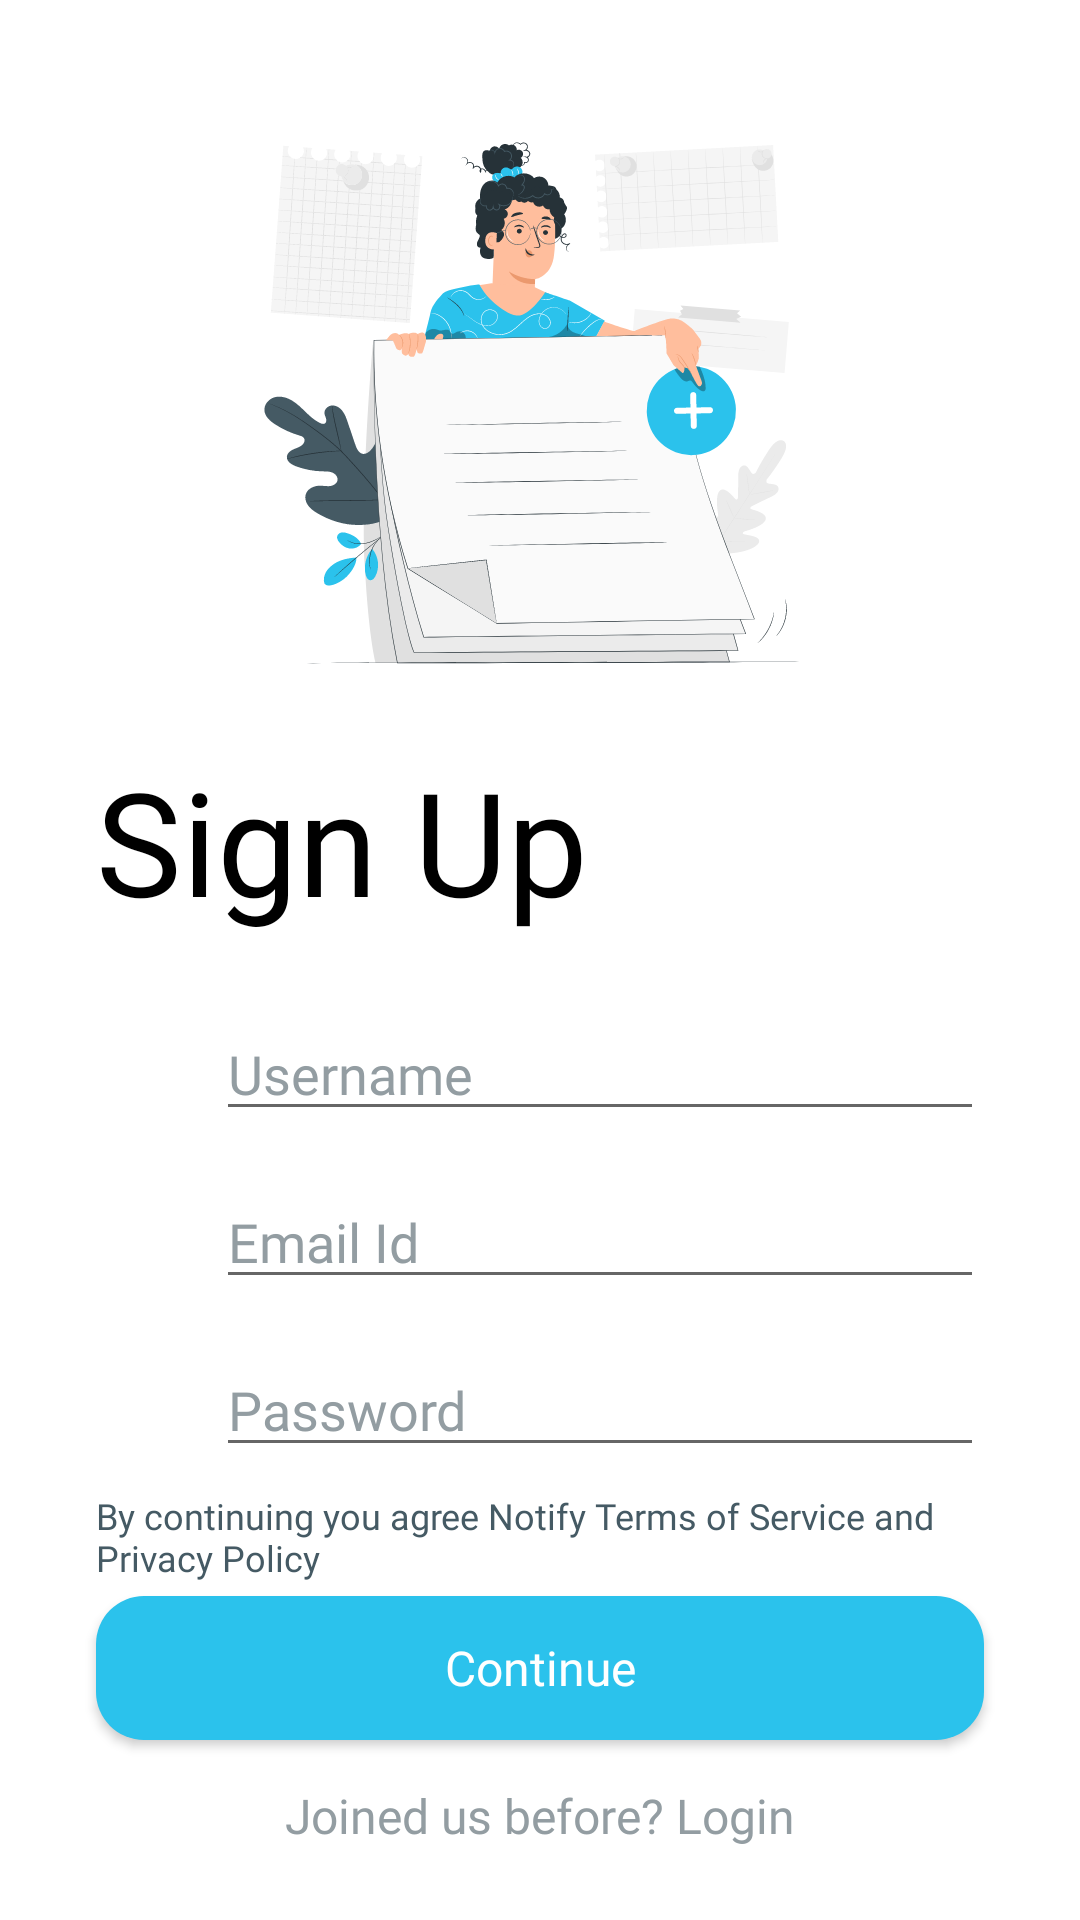

This screen was rendered from an Android layout file. Write that file and the resources it references.
<!-- AndroidManifest.xml: application theme Theme.Notify -->
<!-- res/layout/activity_sign_up.xml -->
<?xml version="1.0" encoding="utf-8"?>
<layout xmlns:android="http://schemas.android.com/apk/res/android"
    xmlns:app="http://schemas.android.com/apk/res-auto"
    xmlns:tools="http://schemas.android.com/tools">

    <data>

    </data>

    <androidx.constraintlayout.widget.ConstraintLayout
        android:layout_width="match_parent"
        android:layout_height="match_parent"
        tools:context=".LoginActivity">


        <ImageView
            android:id="@+id/ivSignUp"
            android:layout_width="0dp"
            android:layout_height="200dp"
            android:layout_margin="32dp"
            android:src="@drawable/signup_banner"
            app:layout_constraintEnd_toEndOf="parent"
            app:layout_constraintStart_toStartOf="parent"
            app:layout_constraintTop_toTopOf="parent" />

        <TextView
            android:id="@+id/etTitle"
            android:layout_width="wrap_content"
            android:layout_height="wrap_content"
            android:layout_marginTop="16dp"
            android:fontFamily="@font/montserrat_alternates_semibold"
            android:text="@string/sign_up"
            android:textColor="@color/black"
            android:textSize="@dimen/heading"
            app:layout_constraintStart_toStartOf="@+id/ivSignUp"
            app:layout_constraintTop_toBottomOf="@+id/ivSignUp" />

        <ImageView
            android:id="@+id/ivName"
            android:layout_width="24dp"
            android:layout_height="24dp"
            android:layout_marginTop="32dp"
            app:layout_constraintStart_toStartOf="@+id/etTitle"
            app:layout_constraintTop_toBottomOf="@+id/etTitle"
            app:srcCompat="@drawable/ic_user" />

        <EditText
            android:id="@+id/etName"
            android:layout_width="0dp"
            android:layout_height="wrap_content"
            android:layout_marginStart="16dp"
            android:fontFamily="@font/montserrat_alternates_medium"
            android:hint="@string/username"
            android:inputType="textPersonName|textCapWords"
            android:textColor="@color/black"
            android:textColorHint="@color/grey_mid_2"
            app:layout_constraintBottom_toBottomOf="@+id/ivName"
            app:layout_constraintEnd_toEndOf="@+id/ivSignUp"
            app:layout_constraintStart_toEndOf="@+id/ivName"
            app:layout_constraintTop_toTopOf="@+id/ivName" />

        <ImageView
            android:id="@+id/ivAtTheRate"
            android:layout_width="24dp"
            android:layout_height="24dp"
            android:layout_marginTop="32dp"
            app:layout_constraintStart_toStartOf="@+id/etTitle"
            app:layout_constraintTop_toBottomOf="@+id/ivName"
            app:srcCompat="@drawable/ic_at_the_rate" />

        <AutoCompleteTextView
            android:id="@+id/etEmail"
            android:layout_width="0dp"
            android:layout_height="wrap_content"
            android:layout_marginStart="16dp"
            android:fontFamily="@font/montserrat_alternates_medium"
            android:hint="@string/enter_email"
            android:textColor="@color/black"
            android:textColorHint="@color/grey_mid_2"
            app:layout_constraintBottom_toBottomOf="@+id/ivAtTheRate"
            app:layout_constraintEnd_toEndOf="@+id/ivSignUp"
            app:layout_constraintStart_toEndOf="@+id/ivAtTheRate"
            app:layout_constraintTop_toTopOf="@+id/ivAtTheRate" />

        <ImageView
            android:id="@+id/ivPassword"
            android:layout_width="24dp"
            android:layout_height="24dp"
            android:layout_marginTop="32dp"
            app:layout_constraintStart_toStartOf="@+id/ivAtTheRate"
            app:layout_constraintTop_toBottomOf="@+id/ivAtTheRate"
            app:srcCompat="@drawable/ic_password" />

        <EditText
            android:id="@+id/etPassword"
            android:layout_width="0dp"
            android:layout_height="wrap_content"
            android:ems="12"
            android:fontFamily="@font/montserrat_alternates_medium"
            android:hint="@string/password"
            android:inputType="textPassword"
            android:textColorHint="@color/grey_mid_2"
            app:layout_constraintBottom_toBottomOf="@+id/ivPassword"
            app:layout_constraintEnd_toEndOf="@+id/etEmail"
            app:layout_constraintStart_toStartOf="@+id/etEmail"
            app:layout_constraintTop_toTopOf="@+id/ivPassword" />

        <TextView
            android:id="@+id/tvForgotPassword"
            android:layout_width="0dp"
            android:layout_height="wrap_content"
            android:layout_marginTop="8dp"
            android:fontFamily="@font/montserrat_alternates"
            android:text="@string/privacy_signup"
            android:textColor="@color/dark_grey"
            android:textSize="12dp"
            app:layout_constraintEnd_toEndOf="@+id/etPassword"
            app:layout_constraintStart_toStartOf="@+id/ivPassword"
            app:layout_constraintTop_toBottomOf="@+id/etPassword" />

        <Button
            android:id="@+id/buttonCreate"
            style="@style/button"
            android:layout_width="0dp"
            android:layout_height="wrap_content"
            android:text="Continue"
            app:layout_constraintBottom_toTopOf="@+id/tvLogin"
            app:layout_constraintEnd_toEndOf="@+id/etPassword"
            app:layout_constraintStart_toStartOf="@+id/ivPassword"
            app:layout_constraintTop_toBottomOf="@+id/tvForgotPassword"
            app:layout_constraintVertical_bias="0.25" />

        <TextView
            android:id="@+id/tvLogin"
            android:layout_width="wrap_content"
            android:layout_height="wrap_content"
            android:layout_margin="24dp"
            android:fontFamily="@font/montserrat_alternates_medium"
            android:text="@string/already_joined"
            android:textColor="@color/grey_mid_2"
            android:textSize="16dp"
            app:layout_constraintBottom_toBottomOf="parent"
            app:layout_constraintEnd_toEndOf="parent"
            app:layout_constraintStart_toStartOf="parent" />

        <ProgressBar
            android:id="@+id/progressBar"
            style="?android:attr/progressBarStyleLarge"
            android:layout_width="wrap_content"
            android:layout_height="wrap_content"
            android:layout_centerHorizontal="true"
            android:max="3"
            android:visibility="gone"
            android:progress="100"
            app:layout_constraintBottom_toBottomOf="parent"
            app:layout_constraintEnd_toEndOf="parent"
            app:layout_constraintStart_toStartOf="parent"
            app:layout_constraintTop_toTopOf="parent" />

    </androidx.constraintlayout.widget.ConstraintLayout>

</layout>
<!-- resources referenced by this layout -->
<resources>
  <color name="black">#FF000000</color>
  <color name="dark_grey">#455A64</color>
  <color name="grey_mid_2">#939DA2</color>
  <dimen name="heading">48dp</dimen>
  <!-- drawable signup_banner: vector/xml drawable (drawable, 178582 chars, omitted) -->
  <string name="already_joined">Joined us before? Login</string>
  <string name="enter_email">Email Id</string>
  <string name="password">Password</string>
  <string name="privacy_signup">By continuing you agree Notify Terms of Service and Privacy Policy</string>
  <string name="sign_up">Sign Up</string>
  <string name="username">Username</string>
  <style name="button">
          <item name="android:background">@drawable/rectangle_rounded_complete</item>
          <item name="android:fontFamily">@font/montserrat_alternates_medium</item>
          <item name="android:textAllCaps">false</item>
          <item name="android:textColor">@color/white</item>
          <item name="android:textSize">16dp</item>
      </style>
  <style name="Theme.Notify" parent="Theme.MaterialComponents.DayNight.NoActionBar">
          
          <item name="colorPrimary">@color/main_color</item>
          <item name="colorPrimaryVariant">@color/main_color</item>
          <item name="colorOnPrimary">@color/white</item>
          
          <item name="colorSecondary">@color/main_color</item>
          <item name="colorSecondaryVariant">@color/main_color</item>
          <item name="colorOnSecondary">@color/black</item>
          
          <item name="android:statusBarColor">?attr/colorOnPrimary</item>
          <item name="android:windowLightStatusBar">true</item>
          <item name="android:navigationBarColor">@color/white</item>
          
      </style>
  <!-- drawable rectangle_rounded_complete (drawable-v24) -->
  <shape xmlns:android="http://schemas.android.com/apk/res/android">
      <corners android:radius="16dp" />
      <solid android:color="@color/main_color" />
  </shape>
  <color name="white">#FFFFFFFF</color>
  <color name="main_color">#2BC2EC</color>
</resources>
